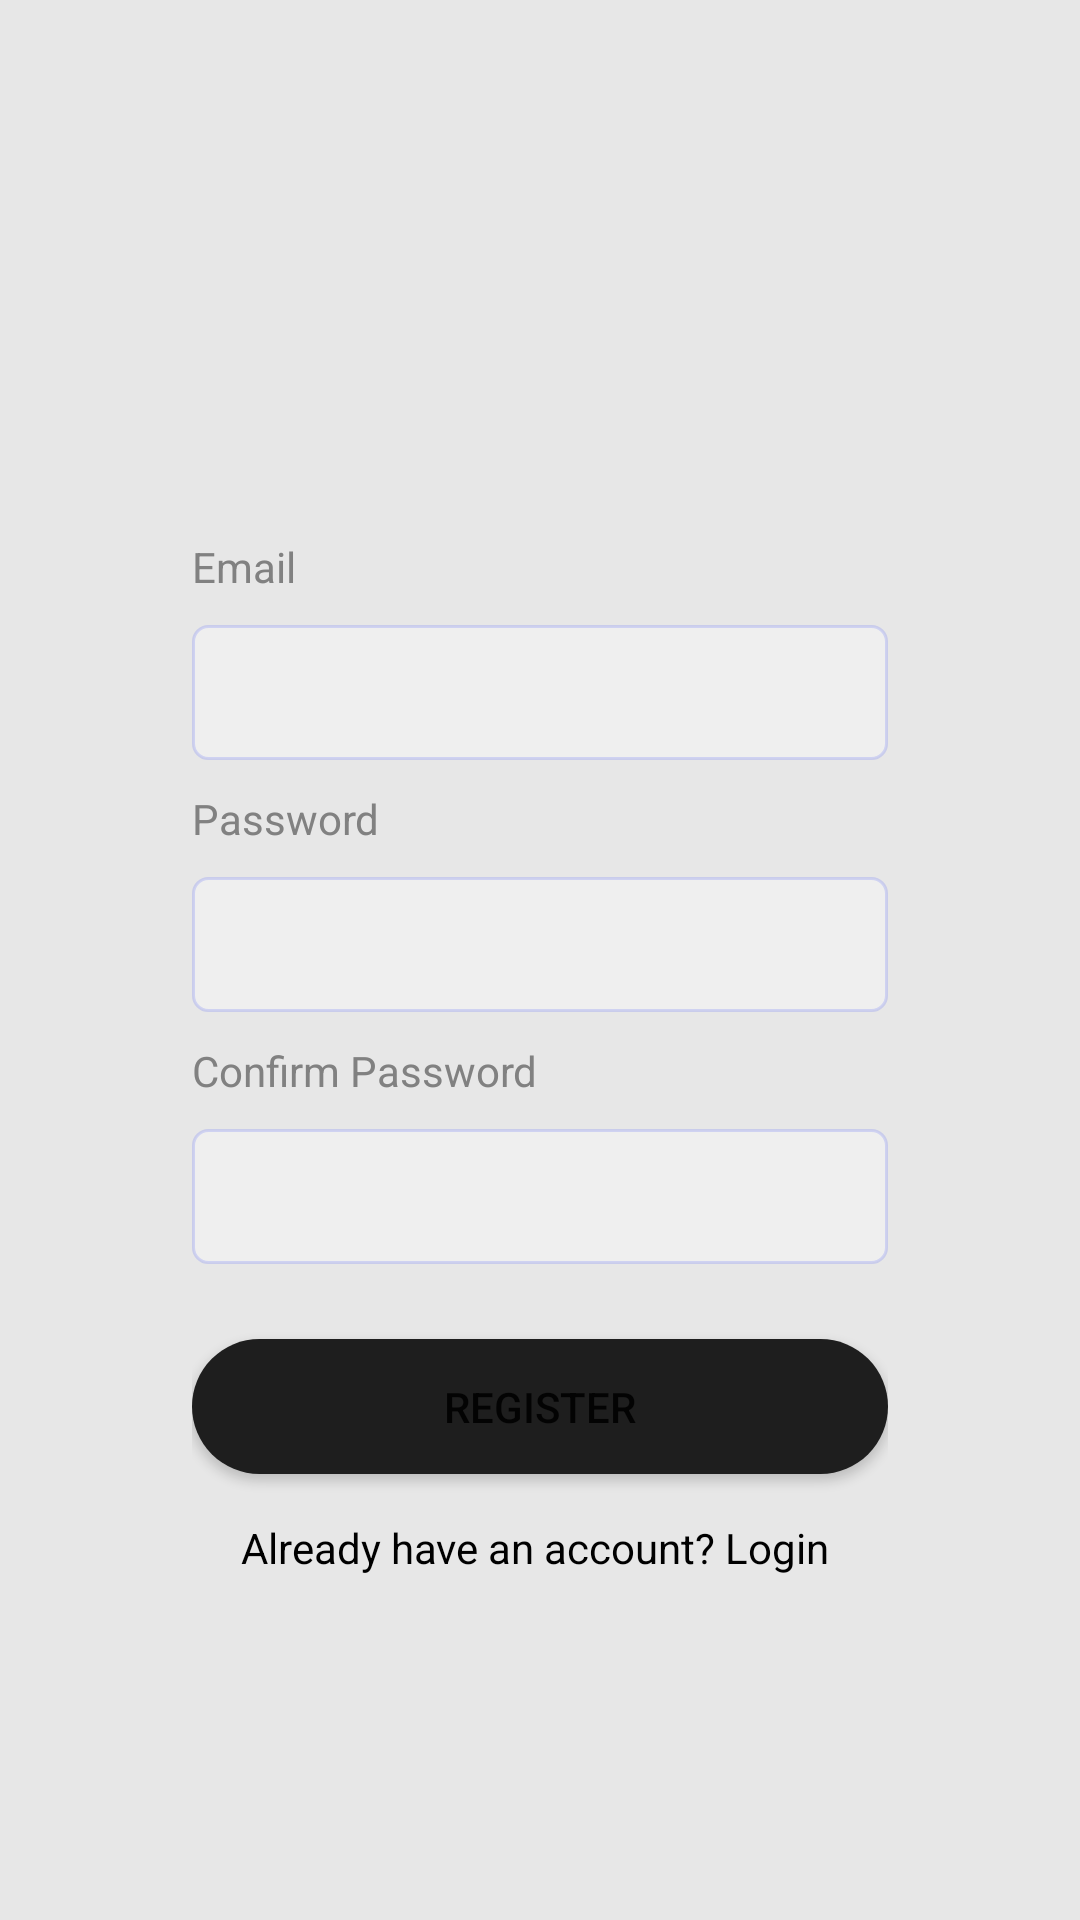

Android layout source for this screen:
<!-- AndroidManifest.xml: application theme Theme.Adar -->
<!-- res/layout/activity_register.xml -->
<?xml version="1.0" encoding="utf-8"?>
<androidx.constraintlayout.widget.ConstraintLayout xmlns:android="http://schemas.android.com/apk/res/android"
    xmlns:app="http://schemas.android.com/apk/res-auto"
    xmlns:tools="http://schemas.android.com/tools"
    android:layout_width="match_parent"
    android:layout_height="match_parent">

    <androidx.constraintlayout.widget.ConstraintLayout
        android:layout_width="match_parent"
        android:layout_height="match_parent"
        android:background="#E7E7E7"
        app:layout_constraintEnd_toEndOf="parent"
        app:layout_constraintStart_toStartOf="parent"
        app:layout_constraintTop_toTopOf="parent">

        <ImageView
            android:id="@+id/imageView"
            android:layout_width="wrap_content"
            android:layout_height="wrap_content"
            app:layout_constraintBottom_toTopOf="@+id/linearLayout"
            app:layout_constraintEnd_toEndOf="parent"
            app:layout_constraintStart_toStartOf="parent"
            app:layout_constraintTop_toTopOf="parent"
            tools:srcCompat="@tools:sample/avatars" />

        <LinearLayout
            android:id="@+id/linearLayout"
            android:layout_width="match_parent"
            android:layout_height="wrap_content"
            android:layout_marginStart="64dp"
            android:layout_marginEnd="64dp"
            android:orientation="vertical"
            app:layout_constraintBottom_toBottomOf="parent"
            app:layout_constraintEnd_toEndOf="parent"
            app:layout_constraintStart_toStartOf="parent"
            app:layout_constraintTop_toTopOf="parent"
            app:layout_constraintVertical_bias="0.61">

            <TextView
                android:id="@+id/textView2"
                android:layout_width="match_parent"
                android:layout_height="wrap_content"
                android:text="Email"
                android:textColor="#FF818181" />

            <EditText
                android:id="@+id/registerEmailInput"
                android:layout_width="match_parent"
                android:layout_height="45dp"
                android:layout_marginTop="10dp"
                android:layout_marginBottom="10dp"
                android:background="@drawable/edittext_background"
                android:ems="10"
                android:gravity="center"
                android:inputType="textEmailAddress"
                android:textColor="#707070"
                android:textSize="12sp" />

            <TextView
                android:id="@+id/textView3"
                android:layout_width="match_parent"
                android:layout_height="wrap_content"
                android:text="Password"
                android:textColor="#FF818181" />

            <EditText
                android:id="@+id/registerPasswordInput"
                android:layout_width="match_parent"
                android:layout_height="45dp"
                android:layout_marginTop="10dp"
                android:layout_marginBottom="10dp"
                android:background="@drawable/edittext_background"
                android:ems="10"
                android:gravity="center"
                android:inputType="textPassword"
                android:textColor="#FF707070"
                android:textSize="12sp" />

            <TextView
                android:id="@+id/textView"
                android:layout_width="match_parent"
                android:layout_height="wrap_content"
                android:text="Confirm Password"
                android:textColor="#FF818181" />

            <EditText
                android:id="@+id/registerConfirmPasswordInput"
                android:layout_width="match_parent"
                android:layout_height="45dp"
                android:layout_marginTop="10dp"
                android:layout_marginBottom="10dp"
                android:background="@drawable/edittext_background"
                android:ems="10"
                android:gravity="center"
                android:inputType="textPassword"
                android:textColor="#FF707070"
                android:textSize="12sp" />

            <Button
                android:id="@+id/registerBtn"
                android:layout_width="match_parent"
                android:layout_height="45dp"
                android:layout_marginTop="15dp"
                android:layout_marginBottom="15dp"
                android:background="@drawable/login_btn_background"
                android:backgroundTint="#1E1E1E"
                android:text="Register" />

            <TextView
                android:id="@+id/loginText"
                android:layout_width="match_parent"
                android:layout_height="wrap_content"
                android:gravity="center"
                android:text="Already have an account? Login "
                android:textColor="#000000" />

        </LinearLayout>
    </androidx.constraintlayout.widget.ConstraintLayout>
</androidx.constraintlayout.widget.ConstraintLayout>
<!-- resources referenced by this layout -->
<resources>
  <!-- drawable edittext_background (drawable-v24) -->
  <?xml version="1.0" encoding="utf-8"?>
  <selector xmlns:android="http://schemas.android.com/apk/res/android">
  <item>
      <shape android:shape="rectangle">
          <solid android:color="#53ffffff" />
          <corners android:radius="5dp" />
          <stroke android:width="1dp" android:color="#2f4550f8" />
      </shape>
  </item>
  </selector>
  <!-- drawable login_btn_background (drawable-v24) -->
  <?xml version="1.0" encoding="utf-8"?>
  <selector xmlns:android="http://schemas.android.com/apk/res/android">
  <item>
      <shape android:shape="rectangle">
          <corners android:radius="50dp"/>
          <solid android:color="#1E1E1E" />
      </shape>
  </item>
  </selector>
  <style name="Theme.Adar" parent="Theme.MaterialComponents.DayNight.DarkActionBar">
          
          <item name="colorPrimary">@color/black</item>
          <item name="colorPrimaryVariant">@color/black</item>
          <item name="colorOnPrimary">@color/white</item>
          
          <item name="colorSecondary">@color/teal_200</item>
          <item name="colorSecondaryVariant">@color/teal_700</item>
          <item name="colorOnSecondary">@color/black</item>
          
          <item name="android:statusBarColor">?attr/colorPrimaryVariant</item>
          
      </style>
  <!-- not gathered from this repository: default colours our renderer supplied (Android Studio template values) -->
  <color name="teal_200">#FF03DAC5</color>
  <color name="teal_700">#FF018786</color>
  <color name="black">#FF000000</color>
  <color name="white">#FFFFFFFF</color>
</resources>
